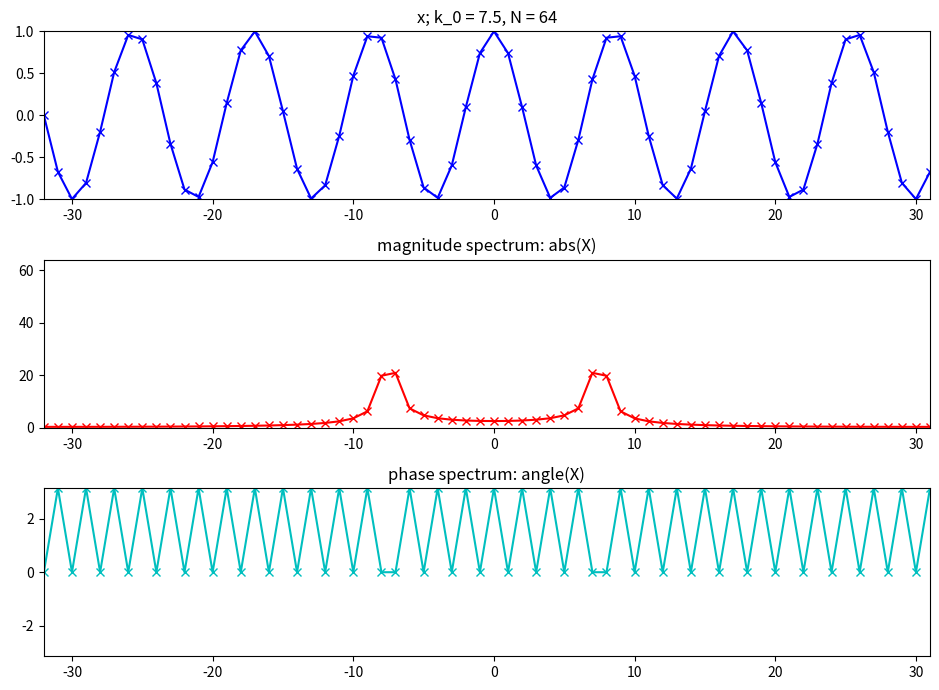

Source code (Python):
import numpy as np
import matplotlib.pyplot as plt
tol = 1e-5

plt.figure(1, figsize=(9.5, 7))
N = 64
k0 = 7.5
X = np.array([])
nv = np.arange(-N/2, N/2)
kv = np.arange(-N/2, N/2)
x = np.cos(2*np.pi*k0/N*nv)

plt.subplot(311)
plt.title('x; k_0 = 7.5, N = 64')
plt.plot(nv, x,'b-x', lw=1.5)
plt.axis([-N/2,N/2-1,-1,1])
for k in kv:
	s = np.exp(1j*2*np.pi*k/N*nv)
	X = np.append(X, sum(x*np.conjugate(s)))

X.real[np.abs(X.real) < tol] = 0.0
X.imag[np.abs(X.imag) < tol] = 0.0

plt.subplot(312)
plt.title('magnitude spectrum: abs(X)')
plt.plot(kv, abs(X), 'r-x', lw=1.5)
plt.axis([-N/2,N/2-1,0,N])

plt.subplot(313)
plt.title('phase spectrum: angle(X)')
plt.plot(kv, np.angle(X),'c-x', lw=1.5)
plt.axis([-N/2,N/2-1,-np.pi,np.pi])

plt.tight_layout()
plt.savefig('dft-real-sine.png')
plt.show()
